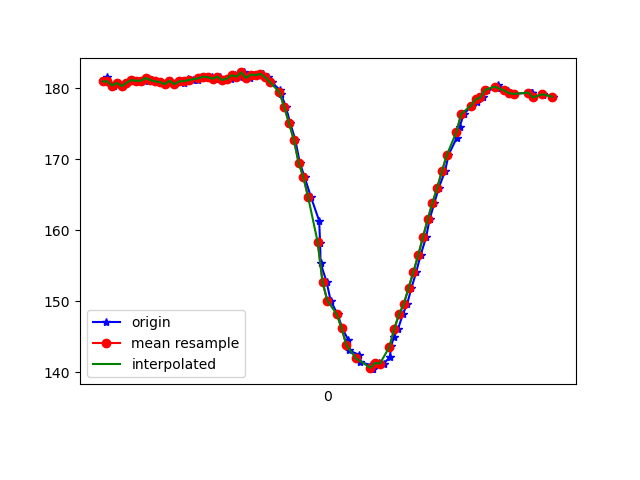

The file beside this chart, header and first rows:
1617668541354, 364178040194369, 180.95703, -259.08203, -67.578125
1617668541360, 364178062200229, 181.5, -259.3, -67.29
1617668541375, 364178078071307, 180.4, -259.8, -67.19
1617668541389, 364178097177643, 180.4, -259.1, -66.7
1617668541406, 364178116222936, 180.8, -259, -66.6
1617668541426, 364178135146145, 180.3, -259, -66.89
1617668541444, 364178154191438, 180.8, -259.1, -66.5
1617668541466, 364178173450381, 181.2, -259.1, -66.7
1617668541482, 364178192312547, 181.1, -259.1, -67.87
1617668541518, 364178215295089, 181.1, -259.2, -67.19
1617668541528, 364178230799911, 181.4, -259.1, -66.5
1617668541548, 364178249906247, 181.2, -259.2, -66.31
1617668541564, 364178269134669, 181, -258.8, -66.21
1617668541586, 364178288332569, 180.9, -259, -66.89
1617668541607, 364178307622033, 180.6, -258.9, -66.21
1617668541626, 364178326942018, 181.1, -259.6, -67.38
1617668541640, 364178345987312, 180.6, -259.5, -66.21
1617668541662, 364178365063127, 181, -259.4, -66.6
1617668541682, 364178384383112, 180.8, -259, -66.02
1617668541699, 364178403581012, 181.2, -258.7, -66.02
1617668541719, 364178422656827, 181.2, -258.5, -66.6
1617668541740, 364178441793685, 181.2, -258.7, -66.31
1617668541756, 364178460961064, 181.6, -258.6, -66.7
1617668541775, 364178480281049, 181.6, -259.1, -66.21
1617668541796, 364178499295821, 181.5, -258.4, -66.5
1617668541813, 364178518402158, 181.3, -258.8, -65.62
1617668541832, 364178537630579, 181.6, -258.9, -66.7
1617668541851, 364178556736915, 181.2, -258.6, -66.21
1617668541879, 364178575904294, 181.3, -258.8, -66.02
1617668541893, 364178595132715, 181.8, -258.8, -66.21
1617668541913, 364178614147488, 181.6, -258.9, -65.92
1617668541933, 364178633467473, 182.2, -258.7, -66.89
1617668541956, 364178652543288, 181.4, -258.7, -66.02
1617668541976, 364178671893795, 181.9, -258.5, -66.31
1617668541992, 364178691091695, 181.8, -258.8, -66.02
1617668542012, 364178710411680, 182, -258.6, -64.84
1617668542030, 364178729456974, 181.5, -259.1, -65.33
1617668542047, 364178748471746, 180.9, -259.4, -65.53
1617668542084, 364178767517040, 179.7, -260, -66.31
1617668542087, 364178786623376, 179.2, -261.1, -66.02
1617668542107, 364178805912840, 177.3, -261.2, -65.92
1617668542125, 364178825446474, 175.1, -262.6, -65.62
1617668542146, 364178844552811, 172.8, -263.5, -65.82
1617668542165, 364178863723713, 169.5, -264.4, -65.14
1617668542185, 364178883226827, 167.5, -265, -65.23
1617668542212, 364178902424727, 164.6, -266.2, -63.87
1617668542246, 364178921378456, 161.3, -267.7, -62.4
1617668542250, 364178940545835, 158.2, -268.8, -62.11
1617668542252, 364178959499565, 155.4, -270.4, -60.74
1617668542277, 364178978605901, 152.7, -271.7, -60.06
1617668542294, 364178997559631, 150.1, -273, -58.98
1617668542323, 364179016879616, 148.1, -274.1, -57.81
1617668542343, 364179036016474, 146.2, -275.0, -56.15
1617668542368, 364179055397502, 144.5, -275.9, -54.69
1617668542371, 364179074778530, 143.1, -276.8, -53.71
1617668542411, 364179093732259, 142.5, -277.3, -52.64
1617668542417, 364179112808074, 141.4, -277.2, -53.32
1617668542464, 364179131853368, 141, -277.1, -51.76
1617668542467, 364179151173353, 140.4, -277.2, -51.66
1617668542470, 364179170249168, 140.4, -277.4, -51.95
1617668542495, 364179189477590, 141.3, -276.8, -51.56
... 38 more rows
